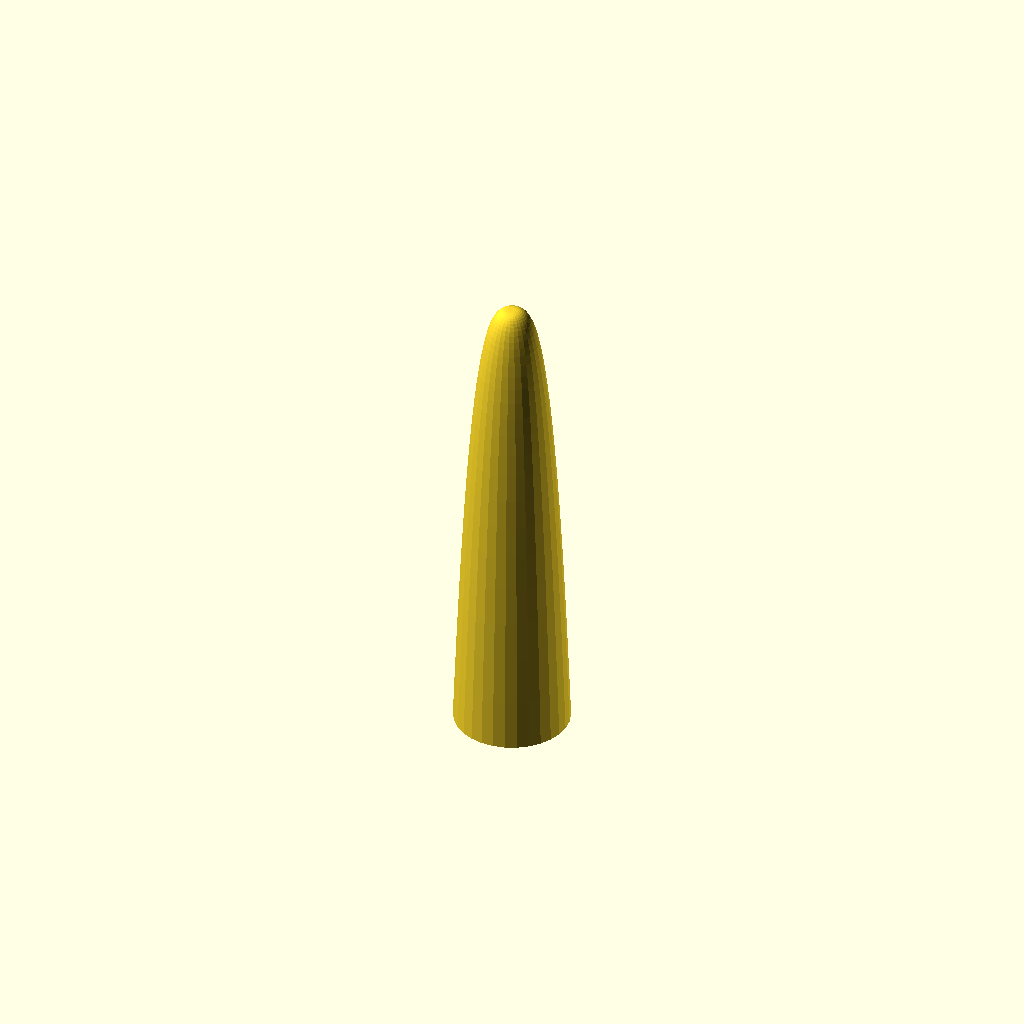
Cell 1: rendered with the file's own defaults.
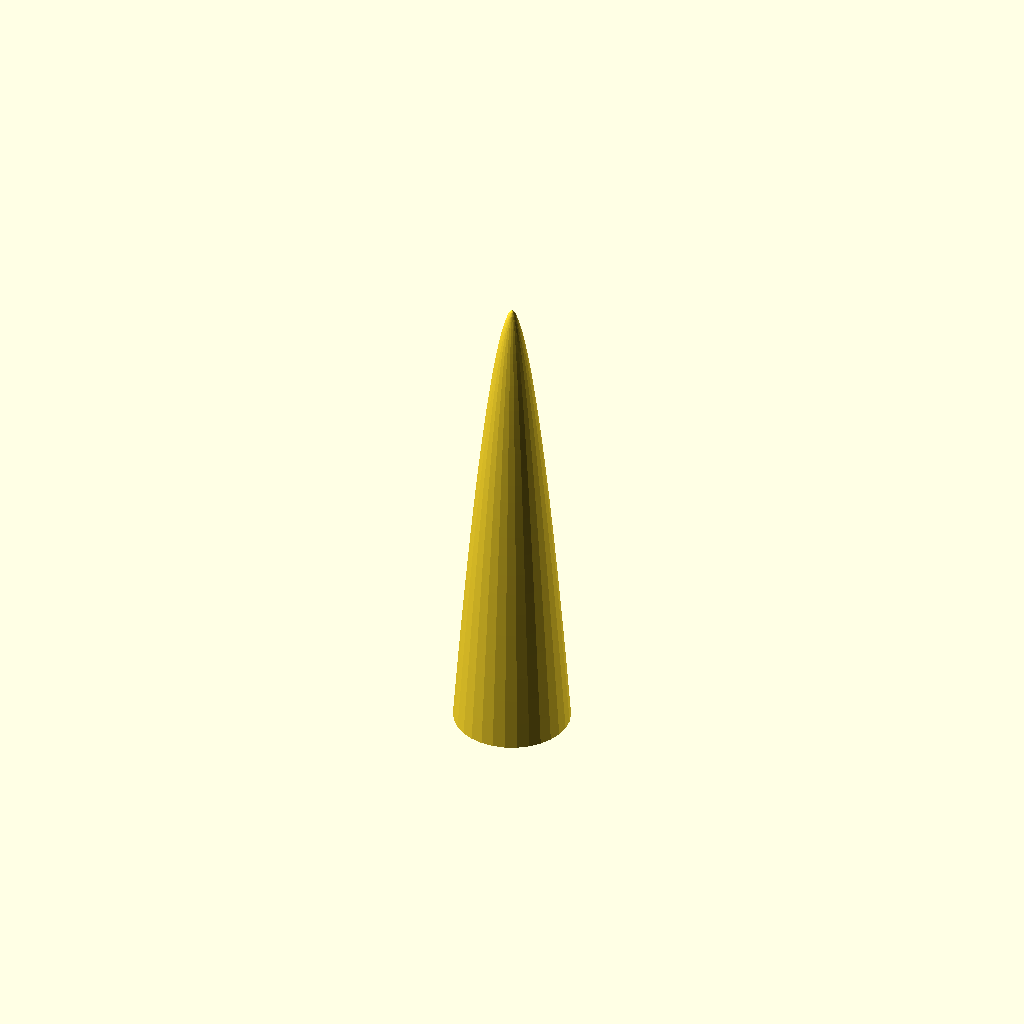
Cell 2 — n set to 0.6, the other parameters unchanged.
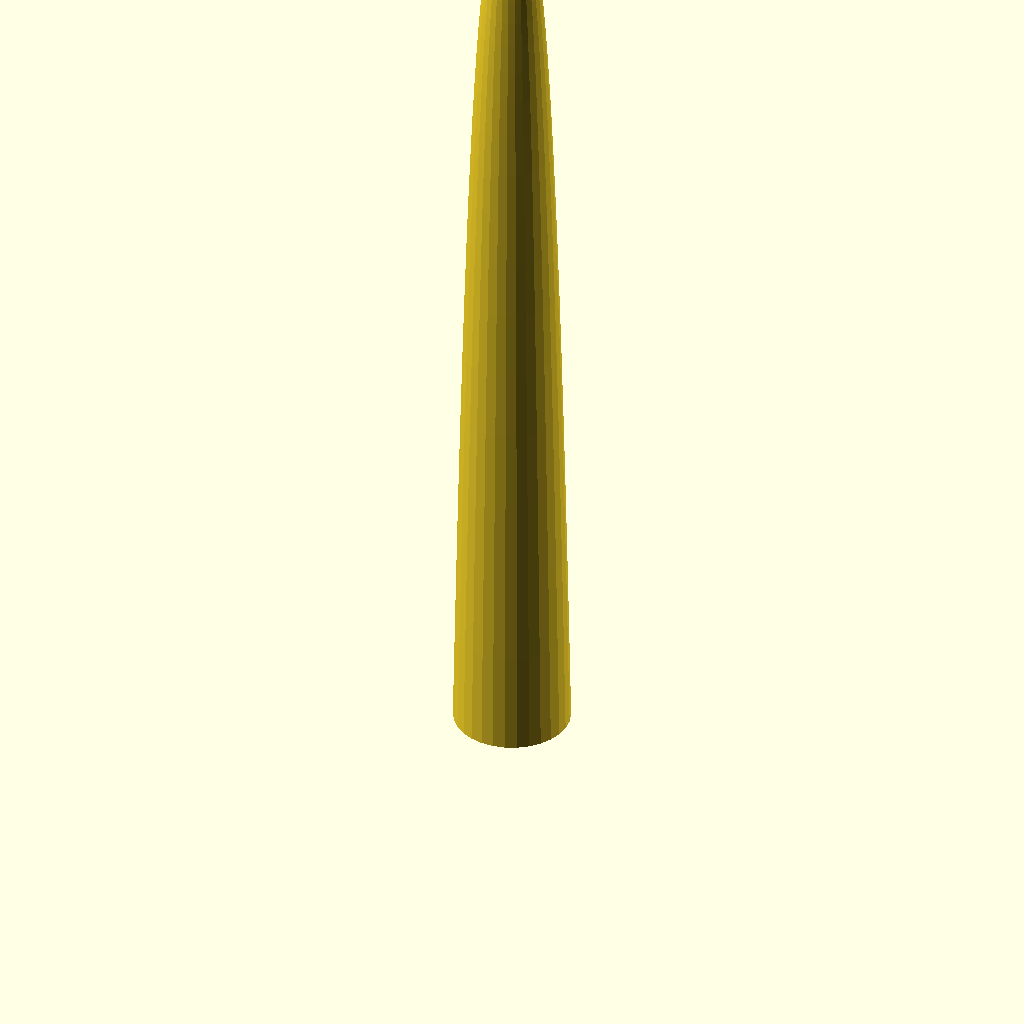
Cell 3 — L set to 200, the other parameters unchanged.
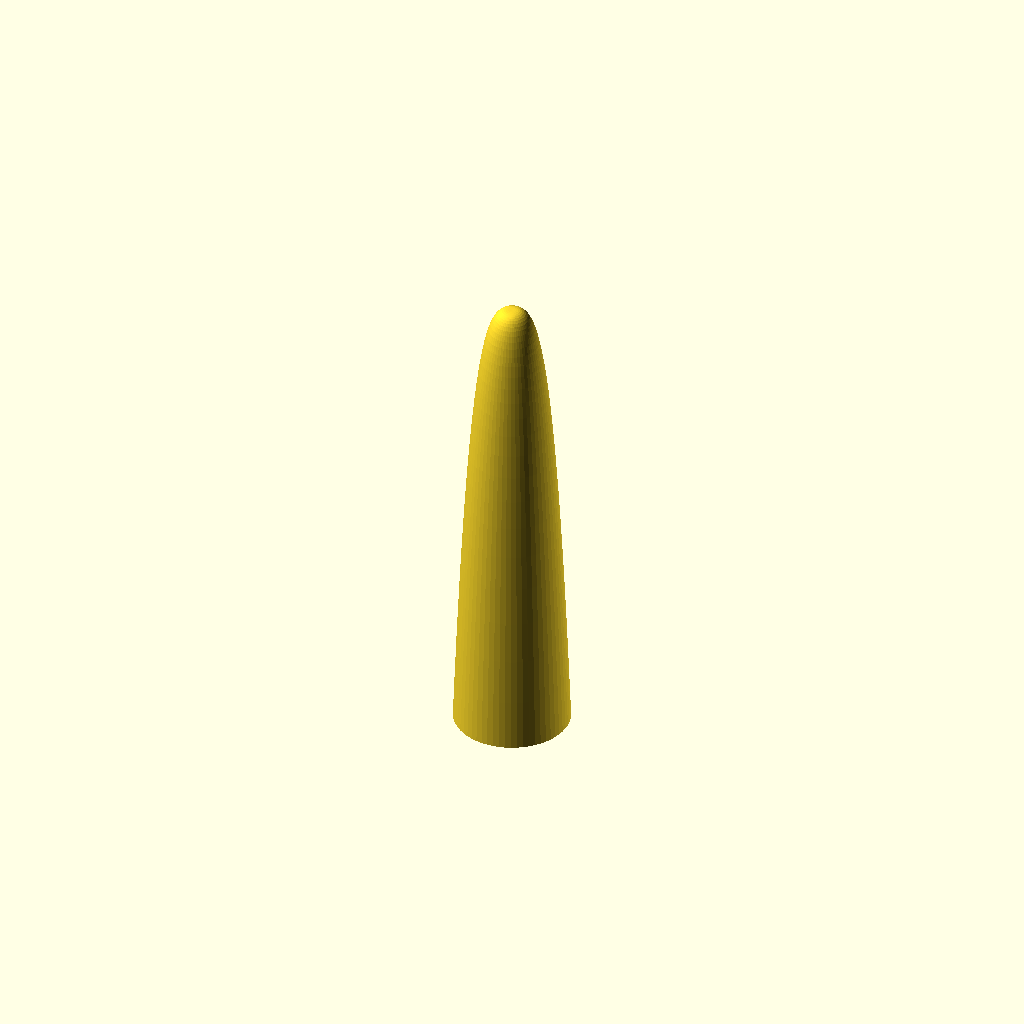
Cell 4: fnAround = 60 (everything else at default).
One fixed orthographic camera (rotation 55°, 0°, 25°; colour scheme Cornfield) for every cell.
OpenSCAD source file noisecone_src/nosecone power series.scad:
/****************************************************************
* Power series nose cone (optimized version)
*
* y = R * (x/L)^n                              (x measured from the tip)
*   n = 1    for a cone
*   n = 0.75 for a 3/4 power
*   n = 0.5  for a 1/2 power (parabola)
*   n = 0    for a cylinder
*
* Optimization: the profile is a 2D polygon revolved by ONE
* rotate_extrude, instead of a union of stacked cylinders.
* For n < 1 the curve is vertical at the tip, so the samples are
* packed towards the tip (x = L * u^q, q = 1/n, capped at 4) instead of
* being evenly spaced: a smooth tip with the same number of segments.
*
* Orientation: base at Z = 0, tip at Z = L.
*****************************************************************/

/* ---------- parameters ---------- */
n = 0.3;               // power series exponent (0..1)
L = 100;               // nose cone length (mm)
R = 24/2;              // base radius (mm)

/* ---------- quality settings ---------- */
profileSegments = 30;  // segments along the profile
fnAround        = 30;  // segments around the axis

/* Do not modify anything after that unless you know what you are doing */

assert(n >= 0, "n must be >= 0");

q = (n > 0) ? min(4, max(1, 1/n)) : 1;   // sample clustering exponent

// Profile points [radius, z], from the base (z = 0) towards the tip
function noseProfilePoints() =
    [for (i = [0:profileSegments - 1])
        let(u = 1 - i / profileSegments, x = L * pow(u, q))
            [R * pow(x / L, n), L - x]];

// 2D half-section, closed along the axis (tip point [0, L] added here
// so that n = 0 gives a clean cylinder)
module noseProfile() {
    polygon(concat([[0, 0]], noseProfilePoints(), [[0, L]]));
}

module ogive() {
    rotate_extrude($fn = fnAround) noseProfile();
}

ogive();
Customizer parameters (derived from the source; name, type, default, range or options):
n: number, default 0.3
L: number, default 100
profileSegments: number, default 30
fnAround: number, default 30
